Run: headless pygame with SDL's dummy video driver; simulated clock (each Clock.tick advances the game by its frame time, no real sleeping); random seed 0; keys injected as events and as key.get_pressed() state; no mouse input.
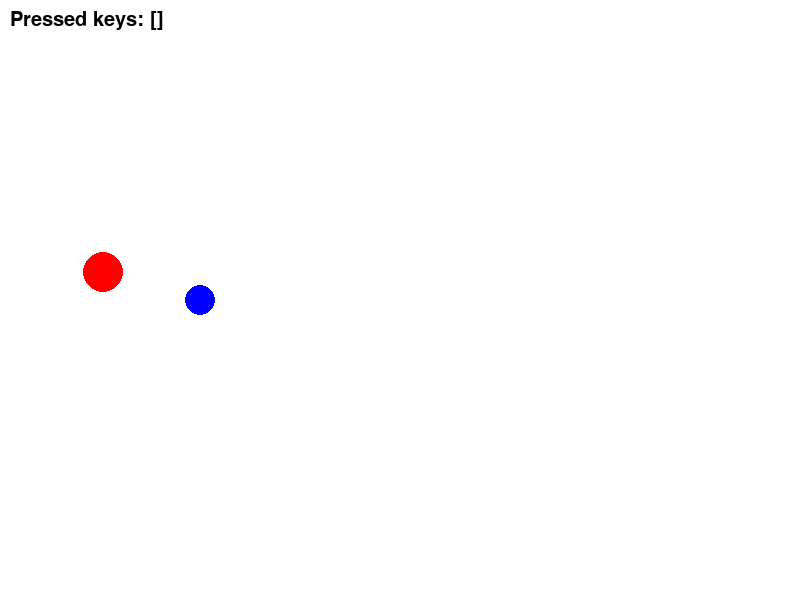
Frame 1 of 4 · flips 1–60 · no input
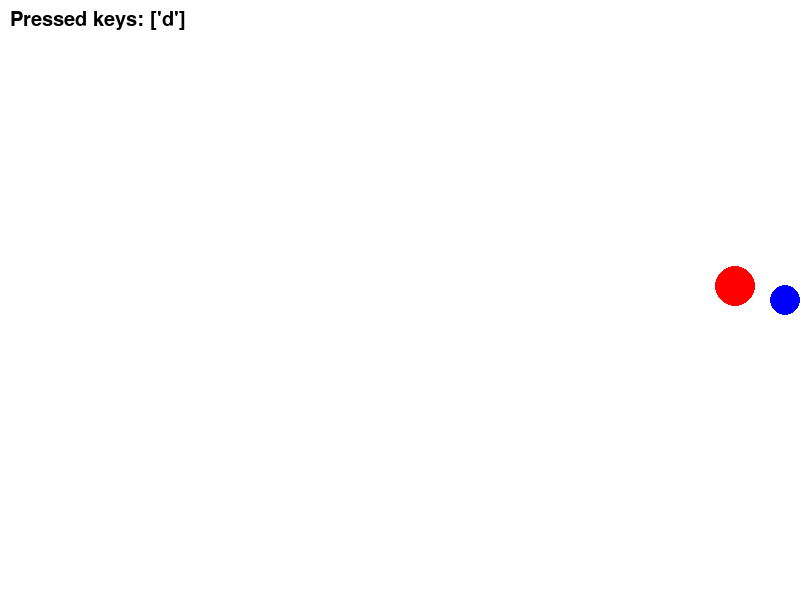
Frame 2 of 4 · flips 61–180 · tapped SPACE, RETURN · held RIGHT (→), D
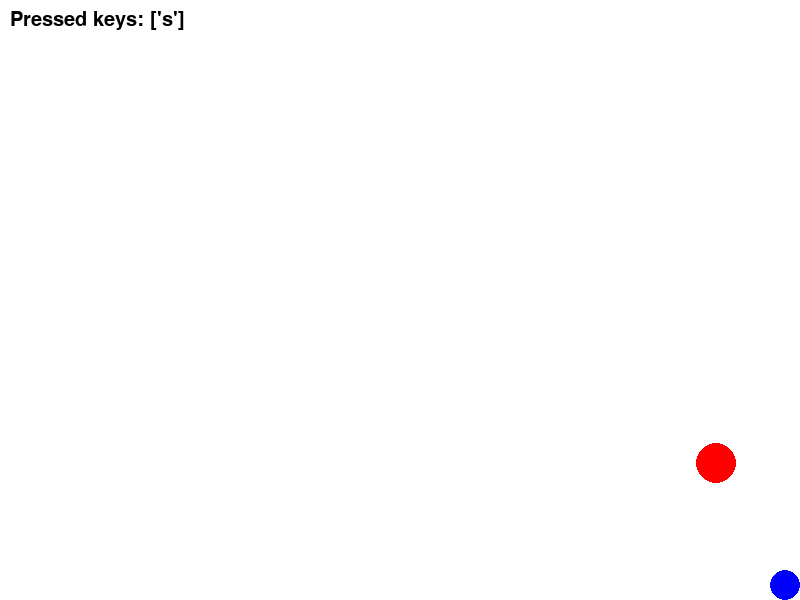
Frame 3 of 4 · flips 181–300 · held DOWN (↓), S
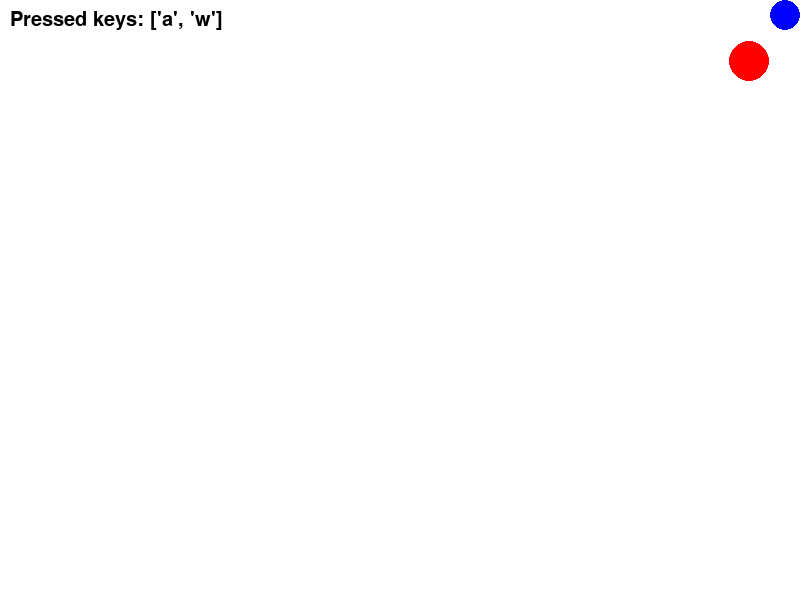
Frame 4 of 4 · flips 301–420 · held LEFT (←), A, UP (↑), W

The pygame program that drew these frames:

import pygame
import sys

pygame.init()

WIDTH, HEIGHT = 800, 600
screen = pygame.display.set_mode((WIDTH, HEIGHT))
pygame.display.set_caption("雙球")

WHITE = (255, 255, 255)
BLUE = (0, 0, 255)   
RED = (255, 0, 0)   
BLACK = (0, 0, 0)

# WASD
x1, y1 = 200, 300
vx1, vy1 = 0, 0
size1 = 15
speed1 = 5
friction = 0.6
pressed_keys = []

# 反彈 + 追蹤
x2, y2 = 600, 300
size2 = 20
follow_accel = 0.005  # 追蹤a
max_speed = 10    # MAX V
vx2, vy2 = max_speed, max_speed

font = pygame.font.Font(None, 30)
clock = pygame.time.Clock()

while True:
    for event in pygame.event.get():
        if event.type == pygame.QUIT:
            pygame.quit()
            sys.exit()
        
        elif event.type == pygame.KEYDOWN:
            if event.key in [pygame.K_w, pygame.K_s, pygame.K_a, pygame.K_d]:
                if event.key not in pressed_keys:
                    pressed_keys.append(event.key)
        elif event.type == pygame.KEYUP:
            if event.key in pressed_keys:
                pressed_keys.remove(event.key)

    # WASD
    if pressed_keys:
        key = pressed_keys[-1]
        if key == pygame.K_w:
            vx1, vy1 = 0, -speed1
        elif key == pygame.K_s:
            vx1, vy1 = 0, speed1
        elif key == pygame.K_a:
            vx1, vy1 = -speed1, 0
        elif key == pygame.K_d:
            vx1, vy1 = speed1, 0
    else:
        vx1 *= friction
        vy1 *= friction

    x1 += vx1
    y1 += vy1

    if x1 - size1 < 0:
        x1 = size1
        vx1 = 0
    if x1 + size1 > WIDTH:
        x1 = WIDTH - size1
        vx1 = 0
    if y1 - size1 < 0:
        y1 = size1
        vy1 = 0
    if y1 + size1 > HEIGHT:
        y1 = HEIGHT - size1
        vy1 = 0

    # 向量
    dx = x1 - x2
    dy = y1 - y2

    vx2 += dx * follow_accel
    vy2 += dy * follow_accel

    # limit V
    speed = (vx2**2 + vy2**2)**0.5
    if speed > max_speed:
        factor = max_speed / speed
        vx2 *= factor
        vy2 *= factor

    x2 += vx2
    y2 += vy2

    if x2 - size2 < 0 or x2 + size2 > WIDTH:
        vx2 = -vx2
    if y2 - size2 < 0 or y2 + size2 > HEIGHT:
        vy2 = -vy2

    # 畫面更新
    screen.fill(WHITE)
    pygame.draw.circle(screen, BLUE, (int(x1), int(y1)), size1)
    pygame.draw.circle(screen, RED, (int(x2), int(y2)), size2)

    display_keys = [pygame.key.name(k) for k in pressed_keys]
    keys_text = font.render(f"Pressed keys: {display_keys}", True, BLACK)
    screen.blit(keys_text, (10, 10))

    pygame.display.flip()
    clock.tick(60)
